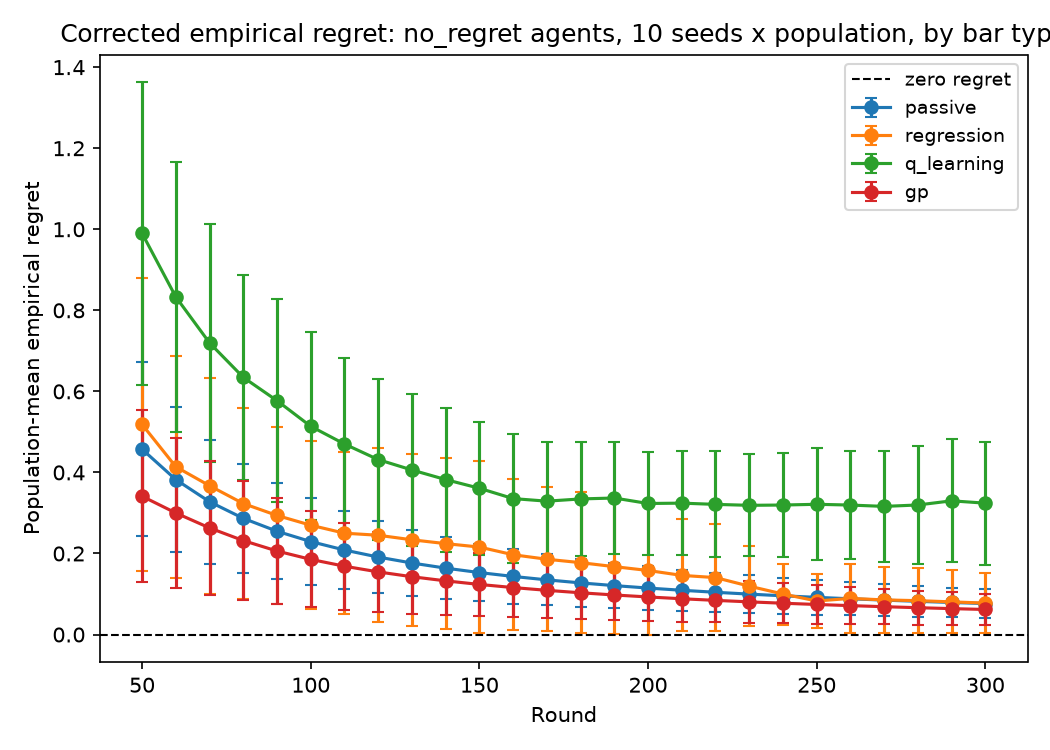

Values plotted in this chart, from the file beside it:
bar_type, round, mean_regret, std_regret
passive, 50, 0.4573, 0.2153
passive, 60, 0.3823, 0.1784
passive, 70, 0.3277, 0.1529
passive, 80, 0.2867, 0.1338
passive, 90, 0.2549, 0.119
passive, 100, 0.2294, 0.1071
passive, 110, 0.2085, 0.09733
passive, 120, 0.1911, 0.08922
passive, 130, 0.1764, 0.08236
passive, 140, 0.1638, 0.07647
passive, 150, 0.1529, 0.07138
passive, 160, 0.1434, 0.06691
passive, 170, 0.1349, 0.06298
passive, 180, 0.1274, 0.05948
passive, 190, 0.1207, 0.05635
passive, 200, 0.1147, 0.05353
passive, 210, 0.1092, 0.05098
passive, 220, 0.1043, 0.04867
passive, 230, 0.09973, 0.04655
passive, 240, 0.09557, 0.04461
passive, 250, 0.09175, 0.04283
passive, 260, 0.08822, 0.04118
passive, 270, 0.08496, 0.03965
passive, 280, 0.08192, 0.03824
passive, 290, 0.0791, 0.03692
passive, 300, 0.07646, 0.03569
regression, 50, 0.5183, 0.3626
regression, 60, 0.414, 0.2738
regression, 70, 0.3672, 0.2666
regression, 80, 0.3232, 0.2354
regression, 90, 0.2938, 0.2193
regression, 100, 0.2698, 0.2077
regression, 110, 0.2501, 0.1997
regression, 120, 0.245, 0.2143
regression, 130, 0.2338, 0.2126
regression, 140, 0.2243, 0.2101
regression, 150, 0.2159, 0.2121
regression, 160, 0.1969, 0.1868
regression, 170, 0.1858, 0.1777
regression, 180, 0.1774, 0.1746
regression, 190, 0.1675, 0.1656
regression, 200, 0.1581, 0.1583
regression, 210, 0.1459, 0.1383
regression, 220, 0.1405, 0.1328
regression, 230, 0.1194, 0.0981
regression, 240, 0.09997, 0.07529
regression, 250, 0.08277, 0.06711
regression, 260, 0.08916, 0.08584
regression, 270, 0.08544, 0.08121
regression, 280, 0.08359, 0.08097
regression, 290, 0.08059, 0.07796
regression, 300, 0.07763, 0.07464
q_learning, 50, 0.99, 0.3731
q_learning, 60, 0.8331, 0.3336
q_learning, 70, 0.7196, 0.2929
q_learning, 80, 0.6346, 0.2531
q_learning, 90, 0.5771, 0.2511
q_learning, 100, 0.5138, 0.2316
q_learning, 110, 0.4701, 0.2118
q_learning, 120, 0.4317, 0.1993
... 44 more rows
